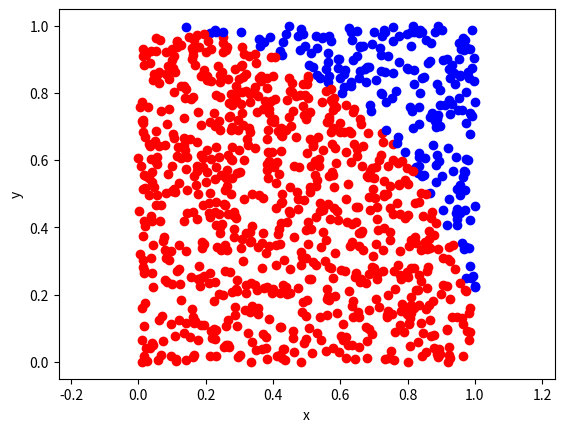

Generate this figure with matplotlib:
from random import *
random()

from random import *
def Monte_Carlo(N):
    n=0
    for i in range(N):
        x=random()
        y=random()
        if x**2+y**2<=1:
            n=n+1
    return round((4*n)/N,5)

Monte_Carlo(1000000)

from random import *
import matplotlib.pyplot as plt
def Monte_Carlo(N):
    plt.axis('equal')
    plt.xlabel("x")
    plt.ylabel("y")
    n=0
    for i in range(N):
        x=random()
        y=random()
        if x**2+y**2<=1:
            plt.plot(x,y,marker="o",color="red")
            n=n+1
        else :
            plt.plot(x,y,marker="o",color="blue")
    plt.show()
    return round((4*n)/N,5)
Monte_Carlo(1000)

from random import *
def aire_parabole(N):
    n=0
    for i in range(N):
        x=random()
        y=random()
        
    
    



aire_parabole(1000000)